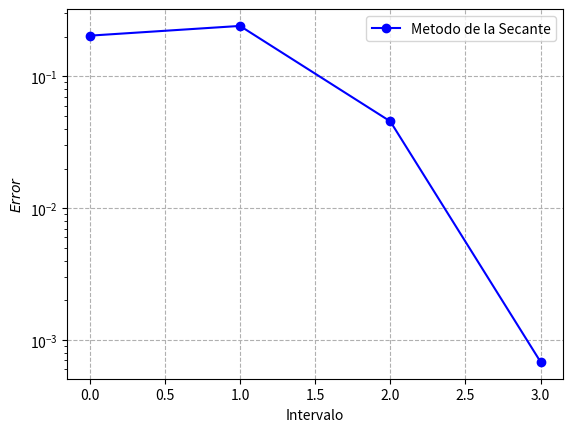

Python code for this plot:
# -*- coding: utf-8 -*-
"""
Created on Fri Sep  8 23:17:23 2023

@author: Alejandro Marulanda
"""

import matplotlib.pyplot as plt
import numpy as np



def f(x):

    value = (np.sin(x**2)) * (np.exp(x**3)) + (np.log(x))/(np.sqrt(x+1))
    return value 

def g(x):
  
        return (np.cos(x**2)) * (2*x) * (np.exp(x**3)) + (np.exp(x**3)) * (3*(x**2)) * (np.sin(x**2)) + (2*(x+1) - x*np.log(x)) / (2*x*(x+1)*np.sqrt(x+1))

def newton(x0, tol=1e-6):
  
    x1 = 0

    if abs(x0-x1)<= tol and abs((x0-x1)/x0)<= tol:
        return x0

    
    iteraciones = 0
    error = 0.0
    error_list = []

    while abs(f(x0)) > tol:

        x1 = x0 - (f(x0)/g(x0))
       
        if abs(x0-x1)<= tol and abs((x0-x1)/x0)<= tol:
            return x1
        error = abs(x1-x0)
        error_list.append(error)
        iteraciones = iteraciones + 1
        x0 = x1
        
        
        

        print("%d \t %.8f \t %.8f \t %.8f" %(iteraciones, x0,x1, error)) 
        

    plt.figure("Grafica del error")
    plt.plot(error_list, "bo-", label = "Metodo de la Secante")
    plt.xlabel("Intervalo")
    plt.yscale("log")
    plt.ylabel(u"$Error$")
    plt.grid(ls="dashed")
    plt.legend()




    return x1  


raiz = newton(0.1)
print("The approximate value of x is: ", raiz)

plt.show()